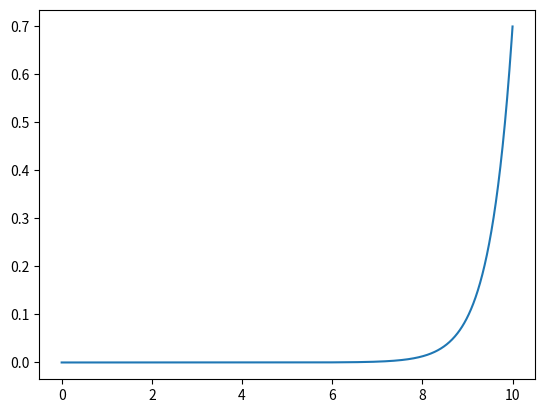

This chart was generated by the following Python code:
#!/usr/bin/env python3
# -*- coding: utf-8 -*-
"""
Created on Mon Sep  3 13:34:53 2018

@author: bathmann
"""

import numpy as np
from matplotlib import pyplot as plt

Diff= 0#2e-9
poro = 1e-2
w_0=0.035
kappa=1e-11
mu=1e-3
dp = -1e10
L = 10.


def v_darcy(kappa,mu,dp):
    return -kappa/mu*1000.*9.81*dp

print(v_darcy(kappa,mu,dp))

for dp in np.logspace(-5,5,11):
    print("dp: ", dp)
    Dh= poro*Diff+.5*np.sqrt(v_darcy(kappa,mu,-dp)**2)
    print(Dh)
    Kstar = - v_darcy(kappa,mu,-dp)/Dh
    print("kstar = ", Kstar)
    prefac = w_0*L/(L-1/Kstar*(1-np.exp(-Kstar*L)))
    print(prefac)
coordsX = np.linspace(0,L,1001)
w_x = prefac*(1-np.exp(-Kstar*coordsX))

plt.plot(coordsX,w_x)